Run: headless pygame with SDL's dummy video driver; simulated clock (each Clock.tick advances the game by its frame time, no real sleeping); random seed 0; keys injected as events and as key.get_pressed() state; no mouse input.
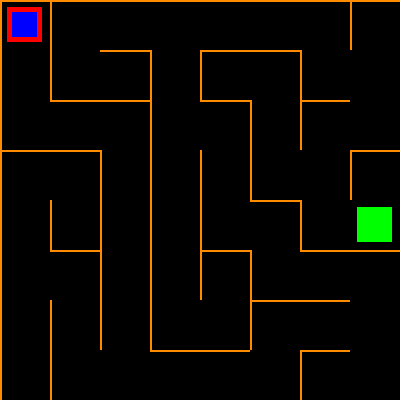
Frame 1 of 4 · flips 1–60 · no input
Frame 2 of 4 · flips 61–180 · tapped SPACE, RETURN · held RIGHT (→), D · screen unchanged from frame 1, image omitted
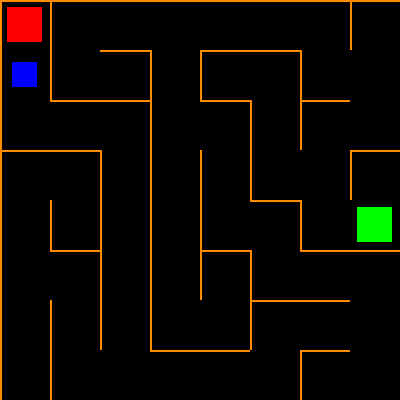
Frame 3 of 4 · flips 181–300 · held DOWN (↓), S
Frame 4 of 4 · flips 301–420 · held LEFT (←), A, UP (↑), W · screen same as frame 1, image omitted

The pygame program that drew these frames:

import pygame # Importerer pygame, som er et bibliotek til at lave spil.
from random import choice, randint # Importerer choice og randint fra random, som bruges i vores tilfælde til at vælge en tilfældig nabo til en celle, og en tilfældig slutposition for spilleren.


# Window settings
WIDTH, HEIGHT, TILE = 400, 400, 50 # Længde og bredde af vinduet, samt størrelsen af hver celle.
cols, rows = WIDTH // TILE, HEIGHT // TILE # Definerer cols og rows som længden og bredden af vinduet, og definerer størrelsen af hver celle.
BLUE, RED, GREEN = (0, 0, 255), (255, 0, 0), (0, 255, 0) # Farvekoder for spilleren, slutposition og startpositionen.

# Pygame setup
pygame.init()
sc = pygame.display.set_mode((WIDTH, HEIGHT)) # Pygame funktion til at vise vinduet uf fra WIDTH og HEIGHT.
pygame.display.set_caption("Maze Game") # Spil Titel
clock = pygame.time.Clock() # FPS

class Cell: 
    def __init__(self, x, y): # Hver celle har en x og y koordinat, samt 4 vægge.
        self.x, self.y = x, y # x og y koordinaterne for cellen.
        self.walls = {side: True for side in ('top', 'right', 'bottom', 'left')} # Alle vægge er True som default.
        self.visited = False # Hvis cellen er besøgt eller ej.
    
    def draw(self, sc): # Funktion til at tegne cellen.
        x, y = self.x * TILE, self.y * TILE # x og y koordinaterne for cellen.
        if self.visited: # Hvis cellen er besøgt, så tegnes cellen sort.
            pygame.draw.rect(sc, pygame.Color('black'), (x, y, TILE, TILE)) # Tegner cell sort.
        for wall, coords in {'top': (x, y, x + TILE, y), 'right': (x + TILE, y, x + TILE, y + TILE), 
                             'bottom': (x, y + TILE, x + TILE, y + TILE), 'left': (x, y, x, y + TILE)}.items(): # Tegner væggene.
            if self.walls[wall]: # Hvis væggen er True, så tegnes væggen.
                pygame.draw.line(sc, pygame.Color('darkorange'), coords[:2], coords[2:], 2) # Tegner væggen.
    
    def check_neighbors(self, grid): # Funktion til at tjekke om cellen har naboer.
        neighbors = [(self.x + dx, self.y + dy) for dx, dy in [(0, -1), (1, 0), (0, 1), (-1, 0)]] # Koordinater for naboer til cellen, og definerer dem som neighbors.
        unvisited = [grid[x + y * cols] for x, y in neighbors if 0 <= x < cols and 0 <= y < rows and not grid[x + y * cols].visited] # Tjekker om naboerne er besøgt eller ej, og definerer dem som unvisited.
        return choice(unvisited) if unvisited else None # Returnerer en tilfældig nabo, hvis der er nogen. (Vælges ud fra unvisited)


def remove_walls(a, b): # Funktion til at fjerne vægge mellem to celler.
    dx, dy = a.x - b.x, a.y - b.y # Definerer dx og dy som forskellen mellem cellerne.
    if dx == 1: a.walls['left'], b.walls['right'] = False, False # Hvis dx er 1, så fjernes væggen mellem cellerne.
    if dx == -1: a.walls['right'], b.walls['left'] = False, False # Hvis dx er -1, så fjernes væggen mellem cellerne.
    if dy == 1: a.walls['top'], b.walls['bottom'] = False, False # Hvis dy er 1, så fjernes væggen mellem cellerne.
    if dy == -1: a.walls['bottom'], b.walls['top'] = False, False # Hvis dy er -1, så fjernes væggen mellem cellerne.


def generate_maze(): # Funktion til at generere labyrinten.
    grid = [Cell(x, y) for y in range(rows) for x in range(cols)] # Opretter en liste med celler, ud fra x og y koordinaterne i cell og rows, og definerer dem som grid.
    stack, current = [], grid[0] # Stack er en tom liste, og current er den første celle i grid.
    current.visited, visited_count = True, 1 # Definerer current som besøgt, og visited_count som 1.
    while visited_count < len(grid): # Så længe visited_count er mindre end længden af grid.
        next_cell = current.check_neighbors(grid) # Definerer next_cell som nabo til current.
        if next_cell: # Hvis der er en nabo.
            next_cell.visited = True # Definerer next_cell som besøgt.
            stack.append(current) # Tilføjer current til stack.
            remove_walls(current, next_cell) # Fjerner væggen mellem current og next_cell.
            current, visited_count = next_cell, visited_count + 1 # Definerer current som next_cell, og visited_count som visited_count + 1.
        elif stack: # Hvis stack ikke er tom. 
            current = stack.pop() # pop er en funktion der fjerner det sidste element i en liste, her fjernes current fra stack.
    return grid # Returnerer grid, som er labyrinten.


def main(): # Main er funktionen der kører spillet.
    grid = generate_maze() # Genererer labyrinten, ud fra funktionen generate_maze.
    player_pos, end = [0, 0], [cols - 1, randint(0, rows - 1)] # Definerer player_pos som spillerens start position, altså i den første celle, samt end som en random position i højre siden af skærmen.
    running = True # Så længe spillet kører er running True.
    while running: # Så længe running er True.
        sc.fill(pygame.Color('gray20')) # Baggrunden er grå.
        for cell in grid: # For hver celle i grid.
            cell.draw(sc) # sc er vinduet, og cell.draw tegner cellen.
        pygame.draw.rect(sc, RED, (TILE * 0.15, TILE * 0.15, TILE * 0.7, TILE * 0.7)) # Tegner en rektangel, som har farven rød, og er spillerens start position.
        pygame.draw.rect(sc, GREEN, (end[0] * TILE + TILE * 0.15, end[1] * TILE + TILE * 0.15, TILE * 0.7, TILE * 0.7)) # Tegner en rektangel, som har farven grøn, og er spillerens slut position.
        pygame.draw.rect(sc, BLUE, (player_pos[0] * TILE + TILE//4, player_pos[1] * TILE + TILE//4, TILE//2, TILE//2)) # Tegner spilleren som blå, og placere dem ved player_pos, hvilket er start positionen, herefter tegnes spillerens størrelse.
        pygame.display.flip() # Opdaterer labyrinten med de nye ændringer.
        clock.tick(30) # Sætter vores FPS til 30.
        for event in pygame.event.get(): # Henter "events" fra spillet, altså såsom spillerens bevægelse.
            if event.type == pygame.QUIT: # Hvis spillet er slut
                running = False # Sæt running til false, altså stop spillet.
            elif event.type == pygame.KEYDOWN: # Hvis en knap trykkes ned.
                x, y = player_pos # definerer x og y som spillerens position.
                current_cell = grid[x + y * cols] # Henter den nuværende celle i labyrinten baseret på spillerens position.  
                # Tjekker om spilleren kan bevæge sig i en given retning, og om der er en mur i vejen
                if event.key == pygame.K_LEFT and x > 0 and not current_cell.walls['left']:
                    player_pos[0] -= 1 # Flytter spilleren til venstre
                elif event.key == pygame.K_RIGHT and x < cols - 1 and not current_cell.walls['right']:
                    player_pos[0] += 1 # Flytter spilleren til højre
                elif event.key == pygame.K_UP and y > 0 and not current_cell.walls['top']:
                    player_pos[1] -= 1 # Flytter spilleren op
                elif event.key == pygame.K_DOWN and y < rows - 1 and not current_cell.walls['bottom']:
                    player_pos[1] += 1 # Flytter spilleren ned
        
        # Tjekker om spilleren har nået slutpositionen
        if player_pos == end:
            running = False # Stopper spillet hvis spillerens position er det samme som end.
        
    pygame.quit() # Lukker Pygame.
    
if __name__ == "__main__": # Hvis filen bliver kørt direkte, så kører main-funktionen.
    main() # Kører main-funktionen.
